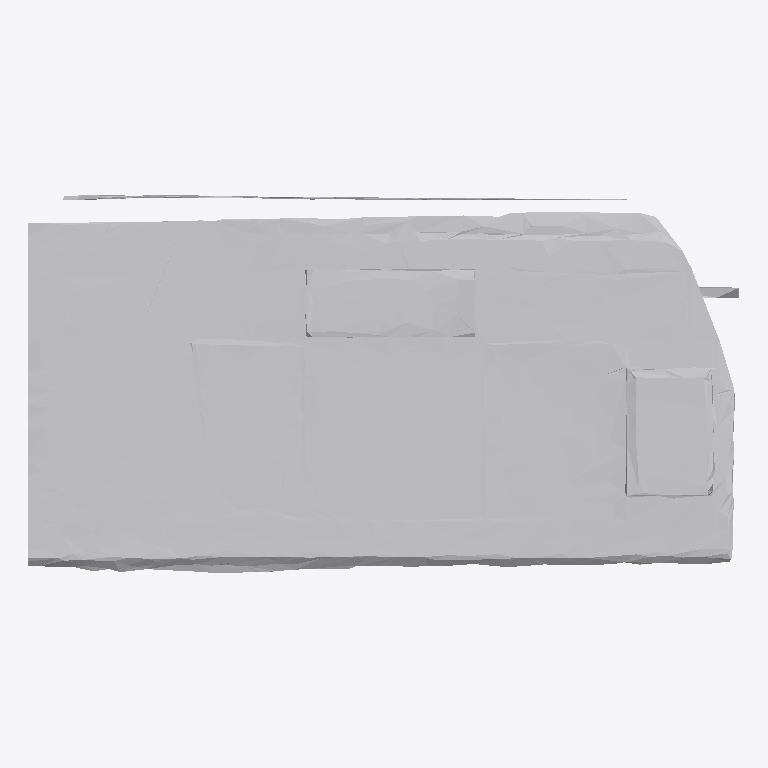
Plan cut of the same IFC building model at storey 'Ground Floor' (level 0.00 m, cut at 1.40 m), seen from above with north up, elements coloured by IFC class: 1 other element (light grey). No cut surface shows.
Extent 1.0 m × 0.5 m × 0.5 m (x, y, z). Storeys (1): Ground Floor at 0.00 m. Elements (1): 1 IfcFurniture.

HEADER;
FILE_DESCRIPTION(('ViewDefinition [CoordinationView]'),'2;1');
FILE_NAME('','2026-07-12T08:24:52',(''),(''),'IfcOpenShell 0.8.0','IfcOpenShell 0.8.0','');
FILE_SCHEMA(('IFC4'));
ENDSEC;
DATA;
#17=IFCPROJECT('1_5azaFuD3MwFy4ZdC8qbW',#5,'Office Project',$,$,$,$,(#15),#10);
#20=IFCSITE('0_azWhOh512BKKS0H4CgoQ',#5,'Site',$,$,#19,$,$,.ELEMENT.,$,$,$,$,$);
#22=IFCBUILDING('0nAZH5H9zDPfuRefnWXgbJ',#5,'Building',$,$,#21,$,$,.ELEMENT.,$,$,$);
#24=IFCBUILDINGSTOREY('0vo$cE0WTAJ8Q_lw3ngxIr',#5,'Ground Floor',$,$,#23,$,$,.ELEMENT.,0.0);
#35=IFCFURNITURE('3s6tN4baXFLg$Bh$n0uAaU',#5,'list10_desk',$,$,#34,#31,$,$);
ENDSEC;
